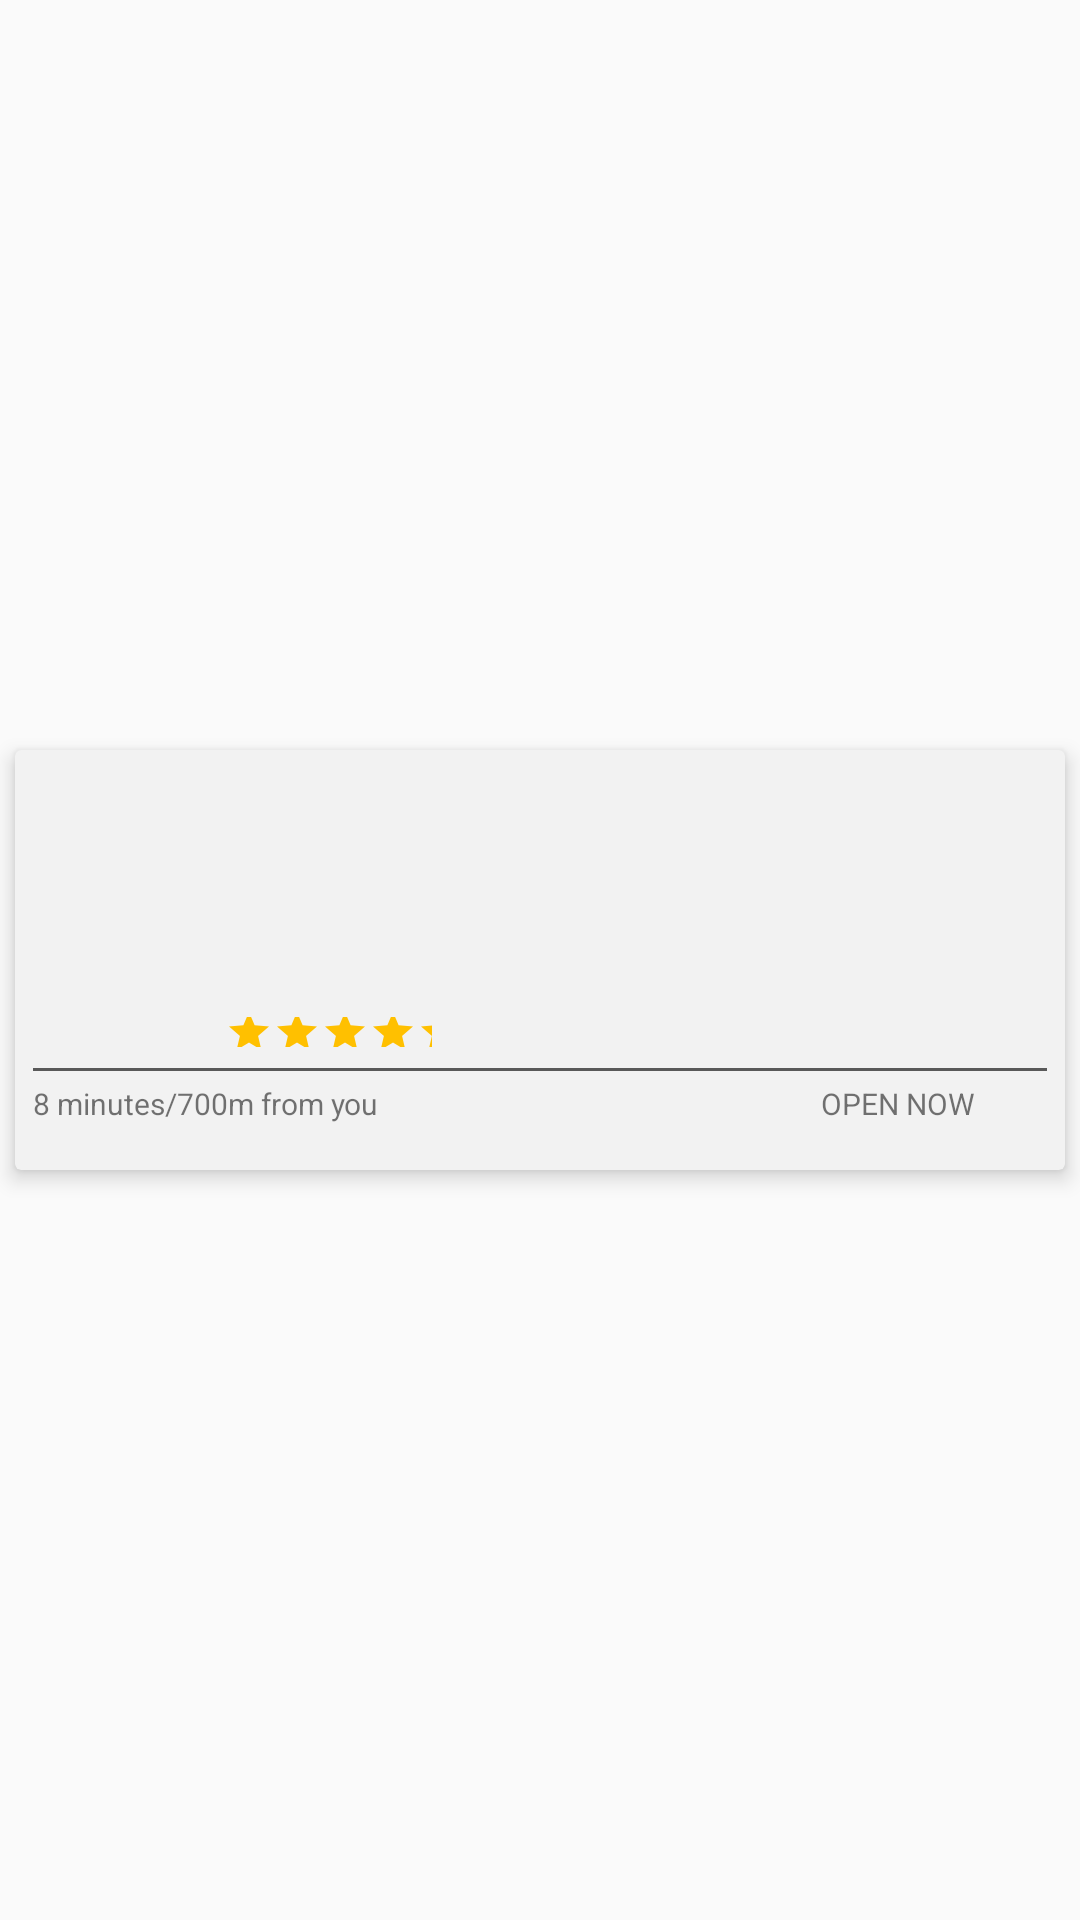

The Android layout XML behind this screen, and the referenced resources:
<!-- AndroidManifest.xml: application theme AppTheme -->
<!-- res/layout/restaurant_list_item.xml -->
<?xml version="1.0" encoding="utf-8"?>
<LinearLayout xmlns:android="http://schemas.android.com/apk/res/android"
    xmlns:card_view="http://schemas.android.com/apk/res-auto"
    xmlns:tools="http://schemas.android.com/tools"
    android:layout_width="match_parent"
    android:layout_height="wrap_content"
    android:orientation="horizontal">

    <android.support.v7.widget.CardView
        android:id="@+id/card_view"
        android:layout_width="match_parent"
        android:layout_height="140dp"
        android:layout_gravity="center"
        android:layout_margin="5dp"
        card_view:cardBackgroundColor="#F2F2F2"
        card_view:cardCornerRadius="2dp"
        card_view:cardElevation="4dp"
        card_view:contentPadding="6dp">

        <LinearLayout
            android:layout_width="match_parent"
            android:layout_height="wrap_content"
            android:orientation="vertical">

            <RelativeLayout
                android:layout_width="match_parent"
                android:layout_height="100dp">

                <RelativeLayout
                    android:layout_width="wrap_content"
                    android:layout_height="match_parent"
                    android:orientation="vertical"
                    android:paddingBottom="4dp">

                    <TextView
                        android:id="@+id/restaurant_name"
                        android:layout_width="wrap_content"
                        android:layout_height="wrap_content"
                        android:textSize="22dp"
                        android:layout_alignParentTop="true"
                        android:layout_alignParentLeft="true"
                        tools:text="The Philly Tavern" />

                    <TextView
                        android:id="@+id/restaurant_address"
                        android:layout_width="wrap_content"
                        android:layout_height="wrap_content"
                        android:textSize="18dp"
                        tools:text="5 Philbeach Gardens, London"
                        android:layout_below="@+id/restaurant_name"/>

                    <TextView
                        android:id="@+id/restaurant_cuisine"
                        android:layout_width="wrap_content"
                        android:layout_height="wrap_content"
                        android:layout_gravity="bottom"
                        android:textSize="16dp"
                        tools:text="Russian"
                        android:layout_alignParentBottom="true"
                        android:layout_alignParentLeft="true"/>

                    <RatingBar
                        android:id="@+id/restaurant_rating"
                        style="?android:attr/ratingBarStyleSmall"
                        android:layout_width="wrap_content"
                        android:layout_height="wrap_content"
                        android:max="5"
                        android:maxHeight="10dp"
                        android:layout_alignParentBottom="true"
                        android:rating="4.3"
                        android:progressTint="#FFC000"
                        android:stepSize="0.1"
                        android:isIndicator="true"
                        android:layout_toRightOf="@+id/restaurant_cuisine"
                        android:layout_marginLeft="64dp"
                        android:secondaryProgressTint="#F2F2F2"
                        android:progressBackgroundTint="#f2f2f2"
                        />
                </RelativeLayout>

                <ImageView
                    android:id="@+id/restaurant_icon"
                    android:layout_width="80dp"
                    android:layout_height="80dp"
                    android:layout_alignParentRight="true"
                    android:layout_centerVertical="true"
                    android:layout_marginRight="8dp"
                    tools:src="@drawable/philly" />

            </RelativeLayout>

            <View
                android:id="@+id/divider_line"
                android:layout_width="match_parent"
                android:layout_height="1dp"
                android:background="#595959"
                />

            <RelativeLayout
                android:layout_width="match_parent"
                android:layout_height="wrap_content"
                android:paddingTop="4dp">

                <TextView
                    android:id="@+id/time_distance"
                    android:layout_width="wrap_content"
                    android:layout_height="wrap_content"
                    android:layout_alignParentLeft="true"
                    android:text="8 minutes/700m from you"
                    android:textSize="10dp" />

                <TextView
                    android:id="@+id/open_closed"
                    android:layout_width="wrap_content"
                    android:layout_height="wrap_content"
                    android:layout_alignParentRight="true"
                    android:text="open now"
                    android:textSize="10dp"
                    android:textAllCaps="true"
                    android:layout_marginRight="24dp" />

            </RelativeLayout>

        </LinearLayout>

    </android.support.v7.widget.CardView>

</LinearLayout>
<!-- resources referenced by this layout -->
<resources>
  <!-- drawable philly: png bitmap (drawable, 20847 bytes) -->
  <style name="AppTheme" parent="Theme.AppCompat.Light.NoActionBar">
          
          <item name="colorPrimary">@color/colorPrimary</item>
          <item name="colorPrimaryDark">@color/colorPrimaryDark</item>
          <item name="colorAccent">@color/colorAccent</item>
      </style>
  <color name="colorPrimary">#F22E3E</color>
  <color name="colorPrimaryDark">#D81A2A</color>
  <color name="colorAccent">#FF4081</color>
</resources>
